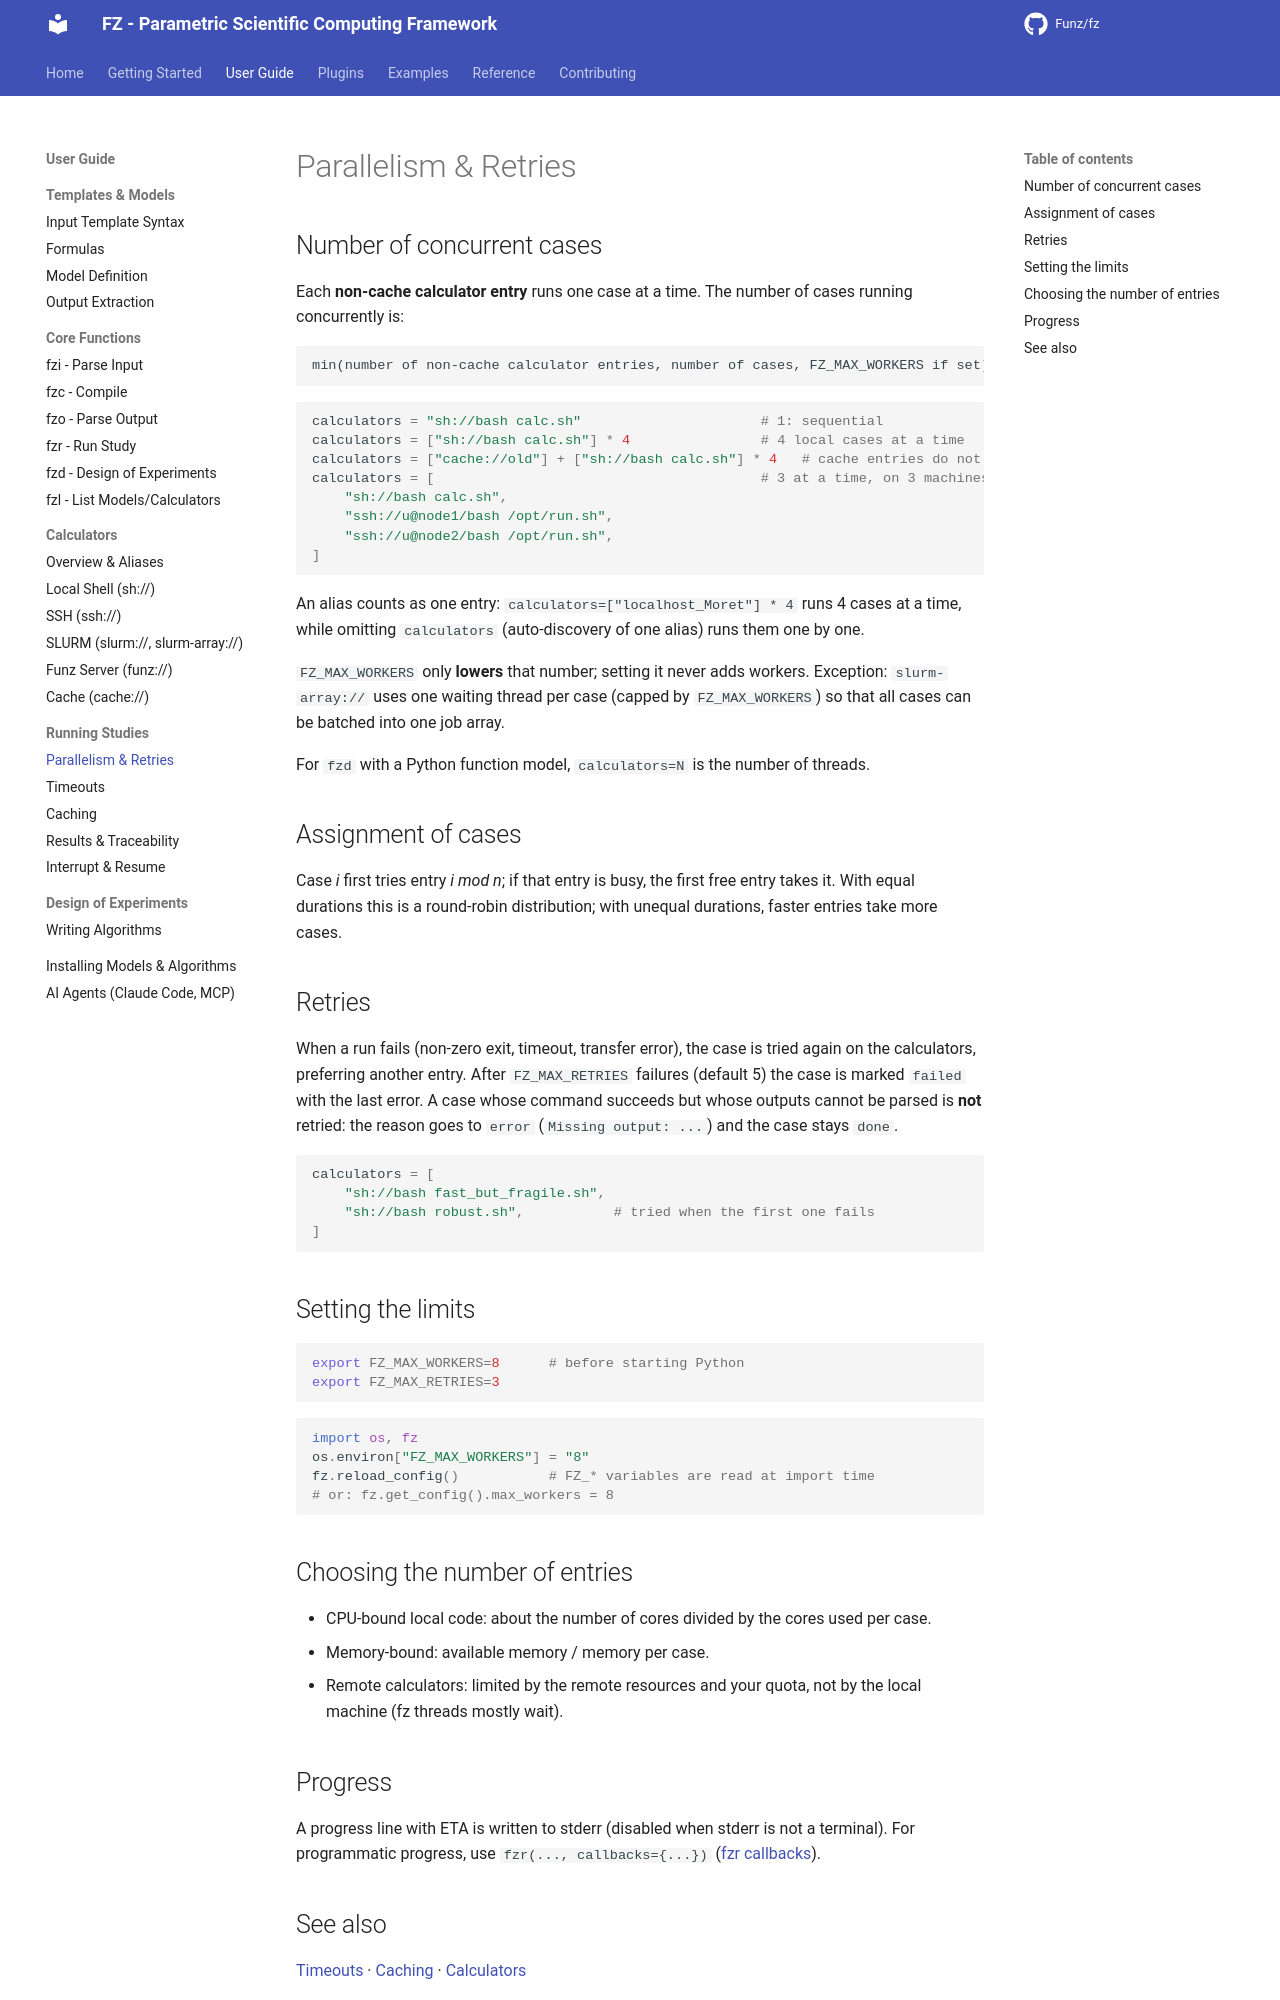

repository: Funz/fz.github.io · page: user-guide/running/parallel/index.html · generator: mkdocs

# Parallelism & Retries

## Number of concurrent cases

Each **non-cache calculator entry** runs one case at a time. The number of cases running
concurrently is:

```text
min(number of non-cache calculator entries, number of cases, FZ_MAX_WORKERS if set)
```

```python
calculators = "sh://bash calc.sh"                      # 1: sequential
calculators = ["sh://bash calc.sh"] * 4                # 4 local cases at a time
calculators = ["cache://old"] + ["sh://bash calc.sh"] * 4   # cache entries do not count
calculators = [                                        # 3 at a time, on 3 machines
    "sh://bash calc.sh",
    "ssh://u@node1/bash /opt/run.sh",
    "ssh://u@node2/bash /opt/run.sh",
]
```

An alias counts as one entry: `calculators=["localhost_Moret"] * 4` runs 4 cases at a
time, while omitting `calculators` (auto-discovery of one alias) runs them one by one.

`FZ_MAX_WORKERS` only **lowers** that number; setting it never adds workers. Exception:
`slurm-array://` uses one waiting thread per case (capped by `FZ_MAX_WORKERS`) so that
all cases can be batched into one job array.

For `fzd` with a Python function model, `calculators=N` is the number of threads.

## Assignment of cases

Case *i* first tries entry *i mod n*; if that entry is busy, the first free entry takes
it. With equal durations this is a round-robin distribution; with unequal durations,
faster entries take more cases.

## Retries

When a run fails (non-zero exit, timeout, transfer error), the case is tried again on
the calculators, preferring another entry. After `FZ_MAX_RETRIES` failures (default 5)
the case is marked `failed` with the last error. A case whose command succeeds but whose
outputs cannot be parsed is **not** retried: the reason goes to `error`
(`Missing output: ...`) and the case stays `done`.

```python
calculators = [
    "sh://bash fast_but_fragile.sh",
    "sh://bash robust.sh",           # tried when the first one fails
]
```

## Setting the limits

```bash
export FZ_MAX_WORKERS=8      # before starting Python
export FZ_MAX_RETRIES=3
```

```python
import os, fz
os.environ["FZ_MAX_WORKERS"] = "8"
fz.reload_config()           # FZ_* variables are read at import time
# or: fz.get_config().max_workers = 8
```

## Choosing the number of entries

- CPU-bound local code: about the number of cores divided by the cores used per case.
- Memory-bound: available memory / memory per case.
- Remote calculators: limited by the remote resources and your quota, not by the local
  machine (fz threads mostly wait).
